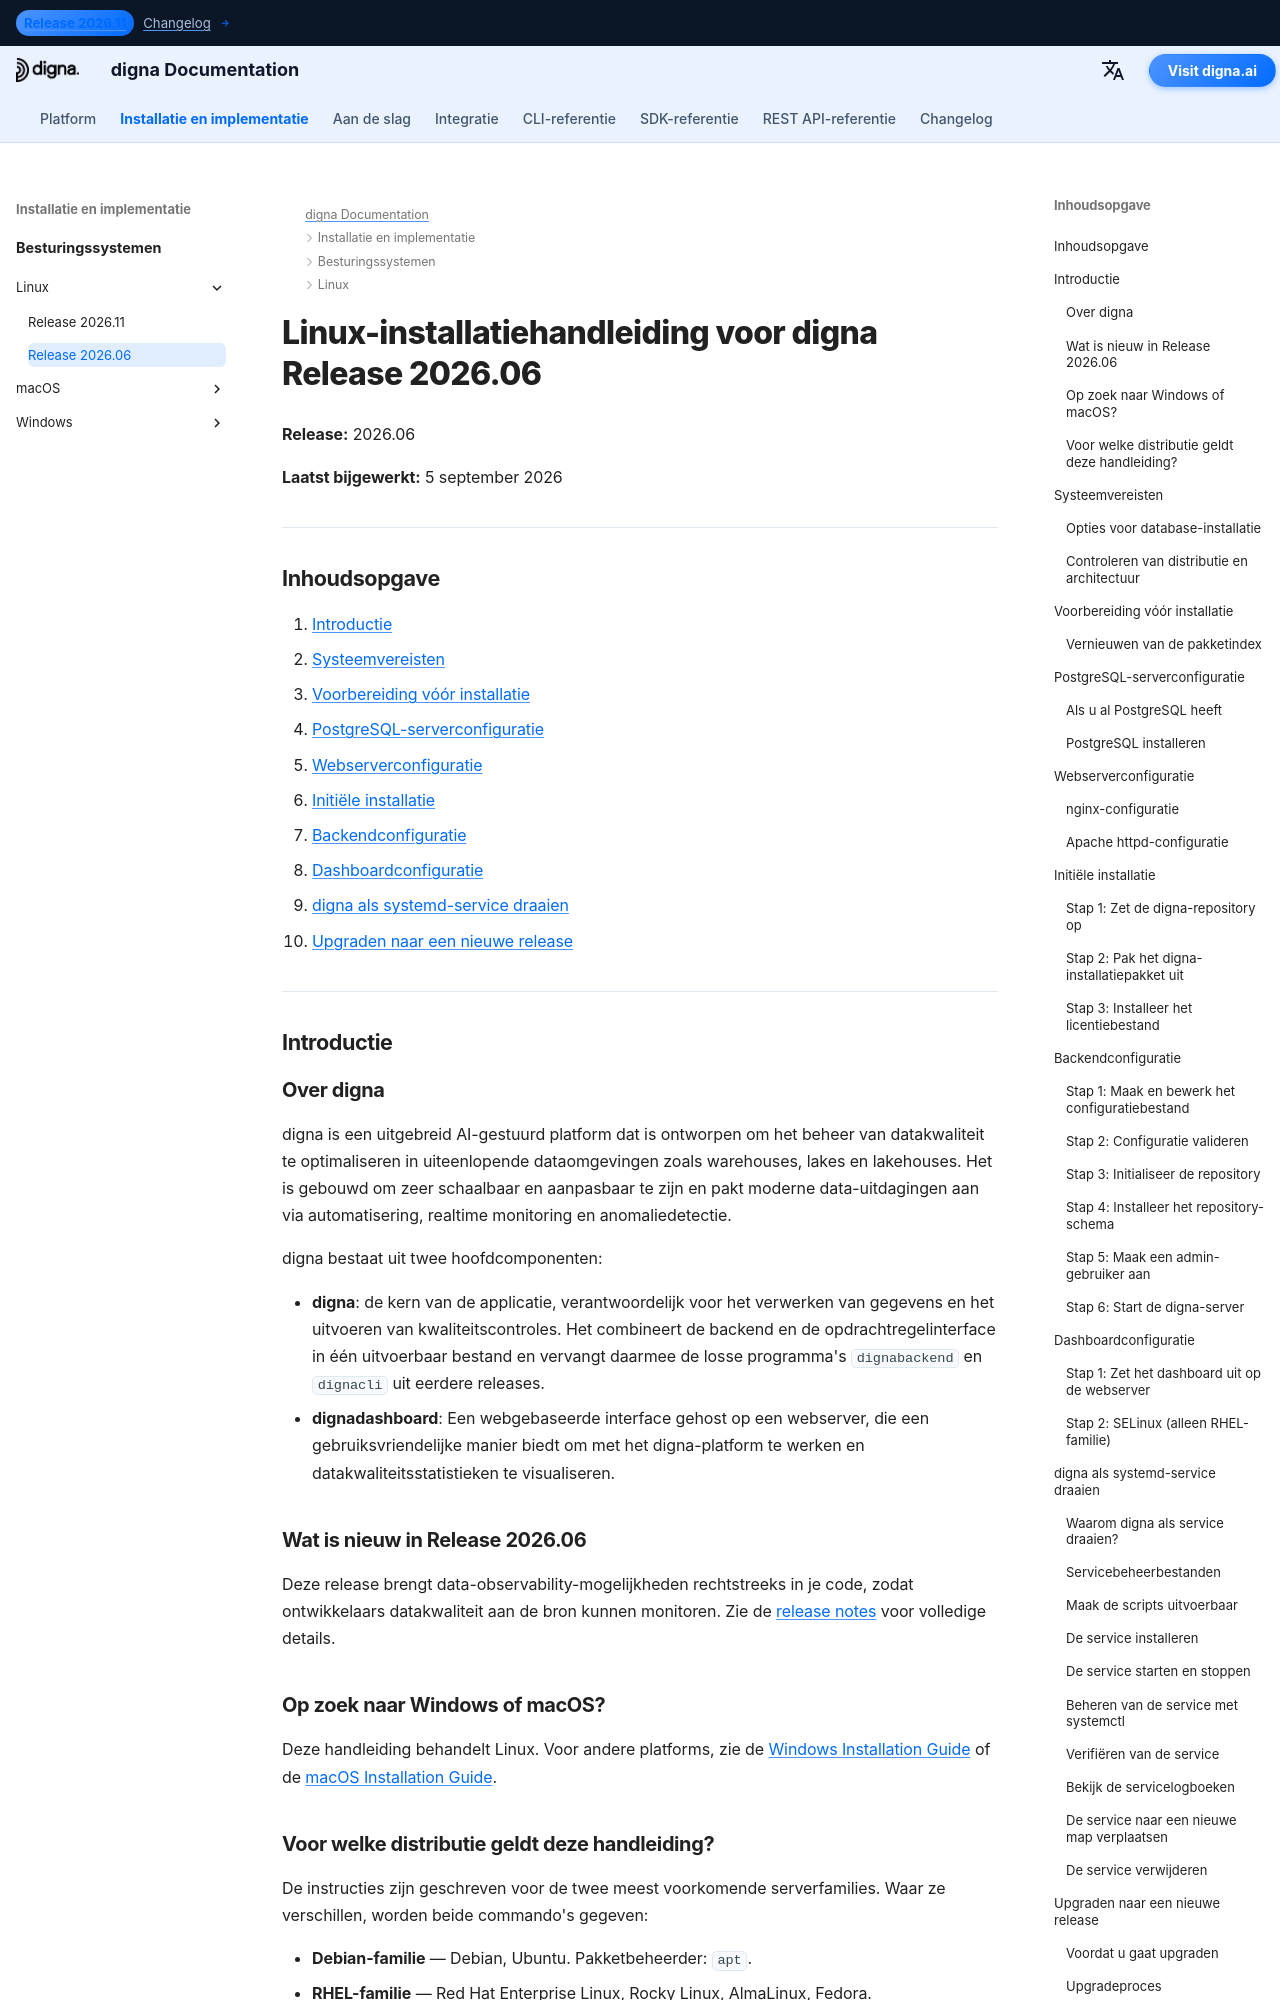

repository: dignaai/digna-docs · page: nl/installation_deployment/Linux/Release 2026.06/installation_guide_digna_linux_2026_06/index.html · generator: mkdocs

---
title: Linux-installatiehandleiding – digna Release 2026.06 | digna Documentatie
description: Stapsgewijze handleiding voor het installeren van digna Release 2026.06 op Linux — systeemvereisten, PostgreSQL-configuratie, nginx- of Apache-configuratie, backend- en dashboardconfiguratie, digna als systemd-service uitvoeren en upgraden naar een nieuwe release.
keywords: digna linux installatie, digna implementatiehandleiding, digna backend configuratie, digna dashboard installatie, postgresql linux, nginx linux, digna systemd service, digna upgrade handleiding
image: /assets/logo_square.png
---

# Linux-installatiehandleiding voor digna Release 2026.06

**Release:** 2026.06

**Laatst bijgewerkt:** 5 september 2026


---

## Inhoudsopgave

1. [Introductie](#introduction)
2. [Systeemvereisten](#system-requirements)
3. [Voorbereiding vóór installatie](#pre-installation-setup)
4. [PostgreSQL-serverconfiguratie](#postgresql-server-setup)
5. [Webserverconfiguratie](#web-server-configuration)
6. [Initiële installatie](#initial-installation)
7. [Backendconfiguratie](#backend-configuration)
8. [Dashboardconfiguratie](#dashboard-configuration)
9. [digna als systemd-service draaien](#running-digna-as-a-systemd-service)
10. [Upgraden naar een nieuwe release](#upgrading-to-a-new-release)

---

## Introductie {: #introduction }

### Over digna

digna is een uitgebreid AI-gestuurd platform dat is ontworpen om het beheer van datakwaliteit te optimaliseren in uiteenlopende dataomgevingen zoals warehouses, lakes en lakehouses. Het is gebouwd om zeer schaalbaar en aanpasbaar te zijn en pakt moderne data-uitdagingen aan via automatisering, realtime monitoring en anomaliedetectie.

digna bestaat uit twee hoofdcomponenten:

- **digna**: de kern van de applicatie, verantwoordelijk voor het verwerken van gegevens en het uitvoeren van kwaliteitscontroles. Het combineert de backend en de opdrachtregelinterface in één uitvoerbaar bestand en vervangt daarmee de losse programma's `dignabackend` en `dignacli` uit eerdere releases.
- **dignadashboard**: Een webgebaseerde interface gehost op een webserver, die een gebruiksvriendelijke manier biedt om met het digna-platform te werken en datakwaliteitsstatistieken te visualiseren.

### Wat is nieuw in Release 2026.06

Deze release brengt data-observability-mogelijkheden rechtstreeks in je code, zodat ontwikkelaars datakwaliteit aan de bron kunnen monitoren. Zie de [release notes](http://docs.digna.ai/changelog/Release_202606/) voor volledige details.
